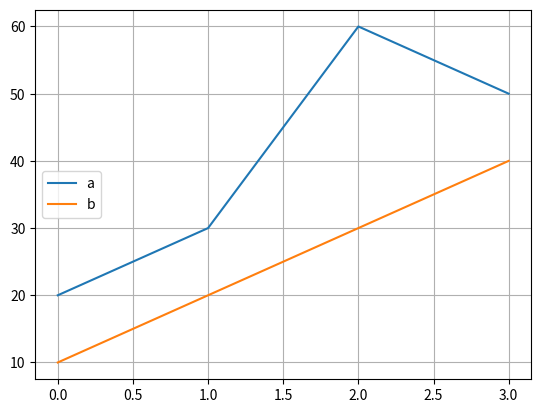

Generate this figure with matplotlib:
import matplotlib
import matplotlib.pyplot as plt

a= [20,30,60,50]
b= [10,20,30,40]

plt.plot(a,label='a')
plt.plot(b,label='b')

plt.legend(loc=6)
plt.grid()
plt.show()

